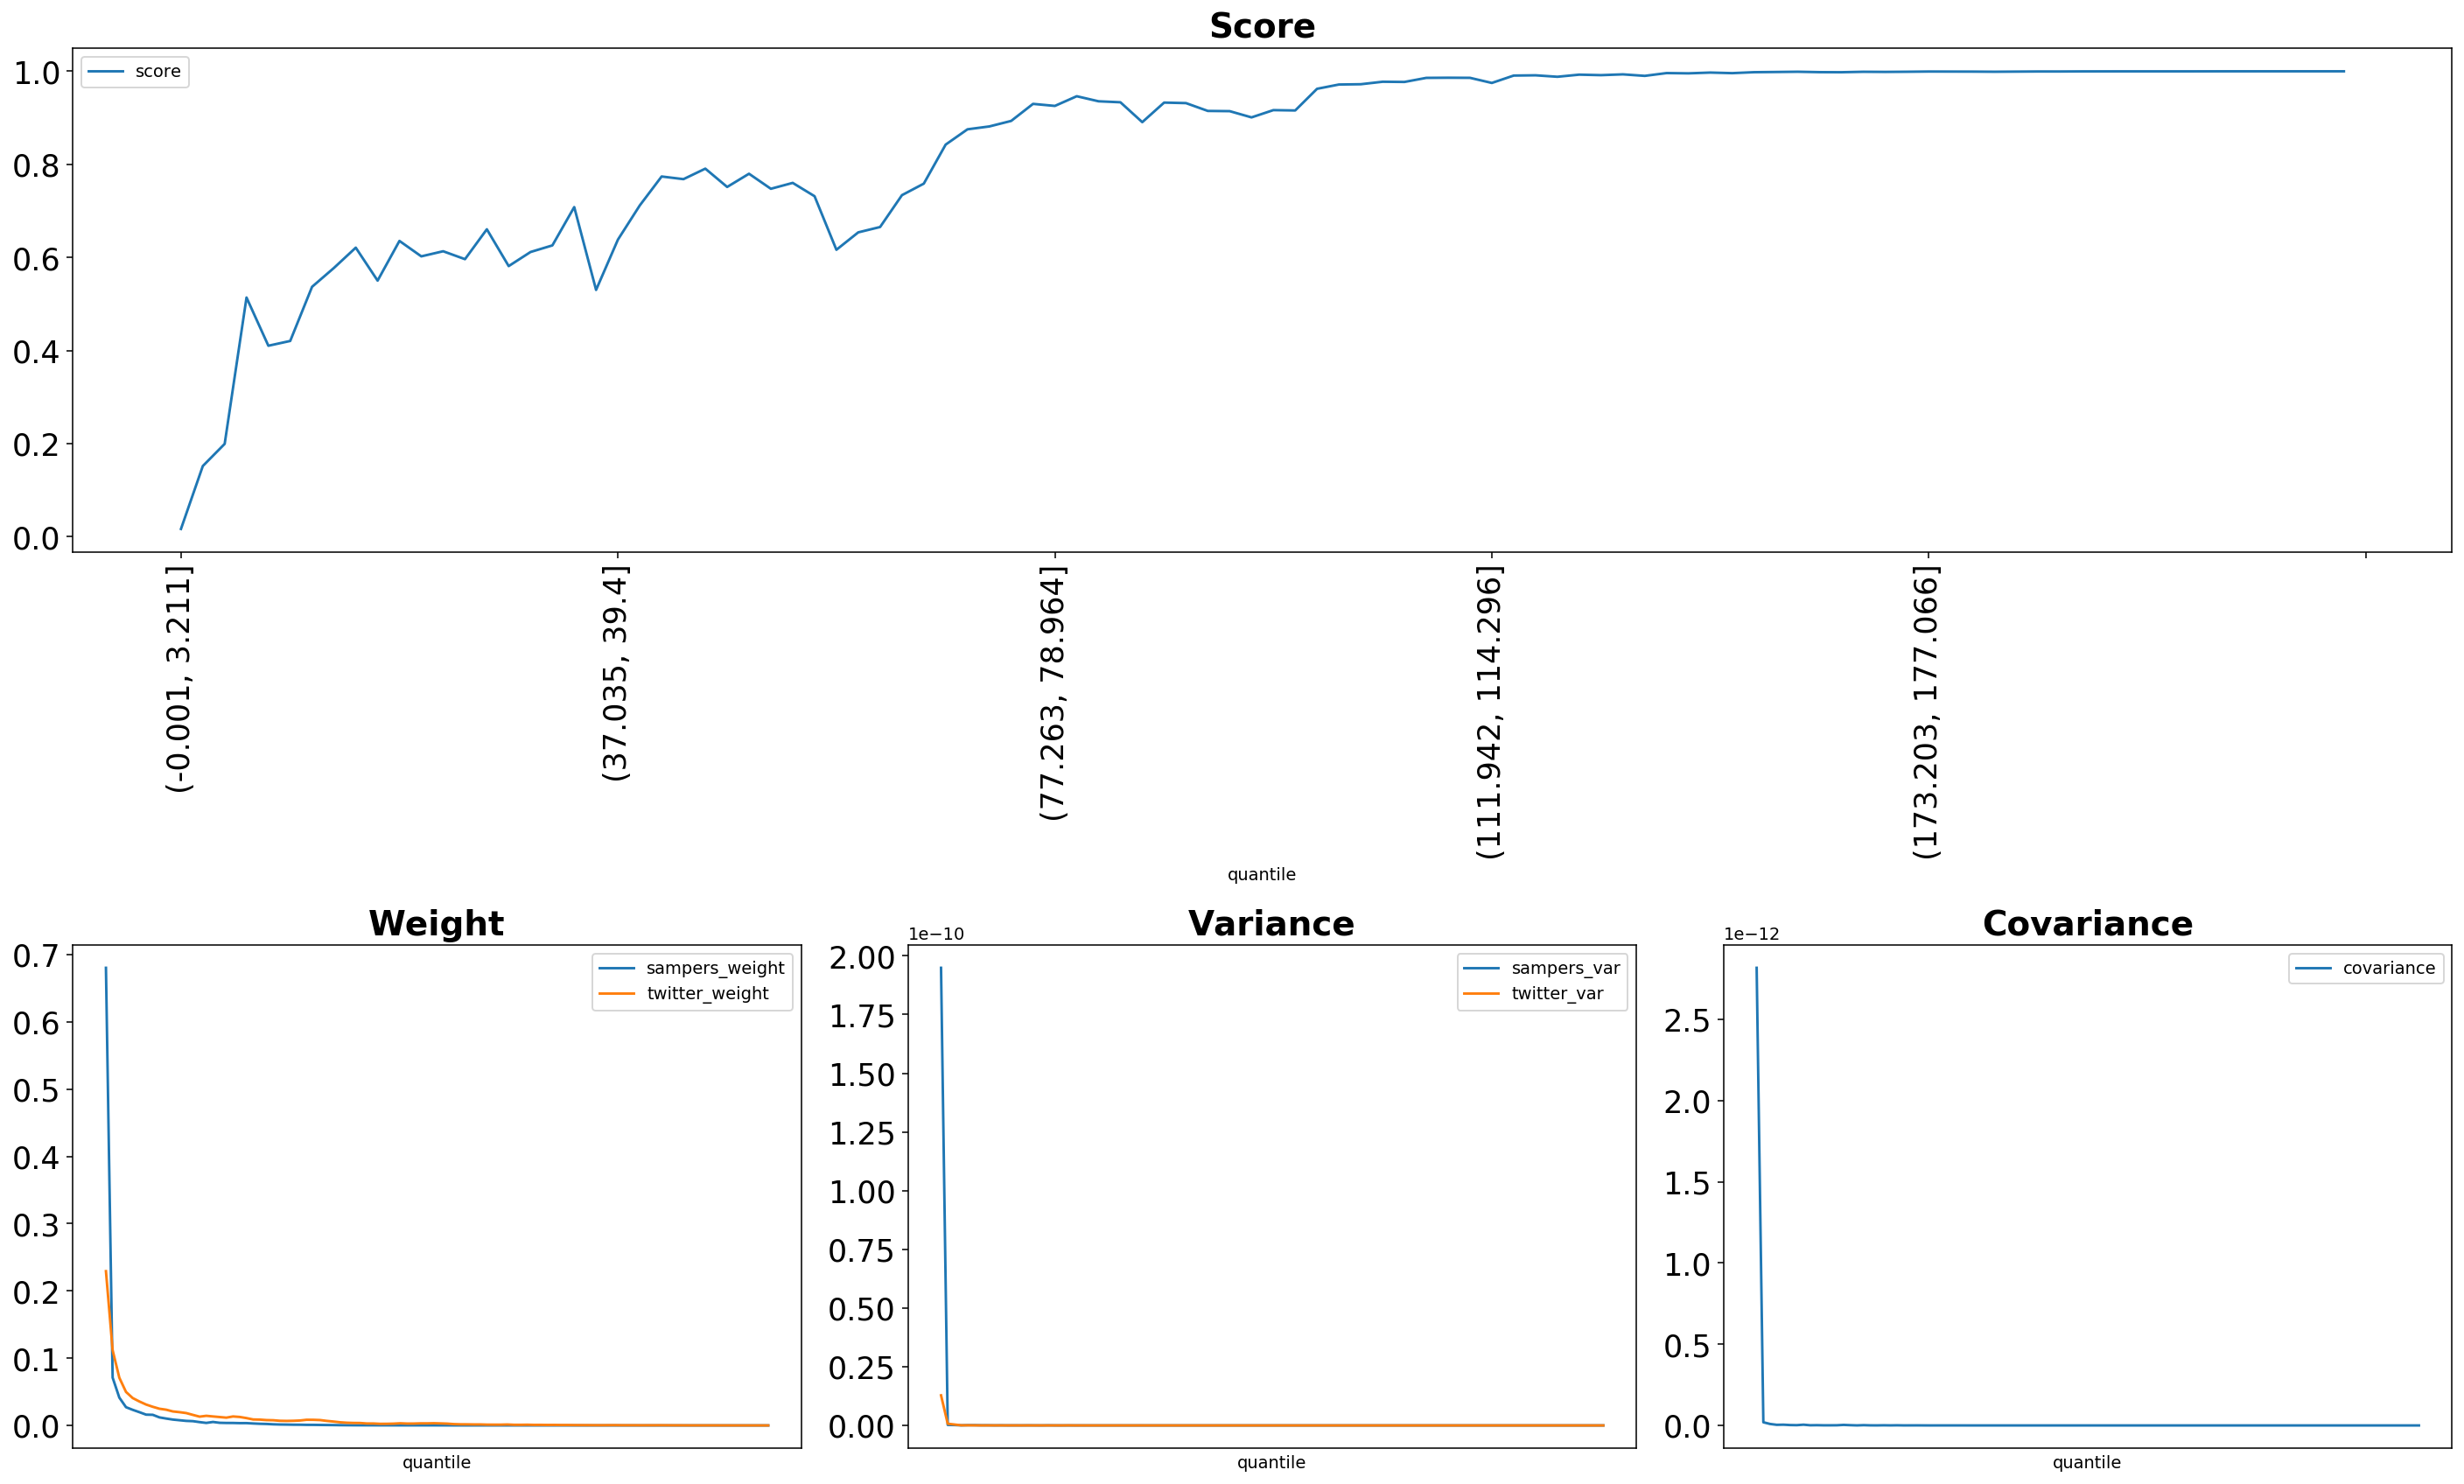

The file beside this chart, header and first rows:
quantile, score, sampers_weight, sampers_mean, sampers_var, twitter_weight, twitter_mean, twitter_var, covariance
(-0.001, 3.211], 0.01683, 0.6803, 7.370990014859287e-08, 1.9488476744535592e-10, 0.2293, 2.484862684414685e-08, 1.2822955046069865e-11, 2.816778663284718e-12
(3.211, 5.192], 0.152, 0.07106, 7.699150394301071e-09, 2.24019092563554e-13, 0.1119, 1.2120187506261826e-08, 7.238376149521383e-13, 1.9495871295351912e-14
(5.192, 6.939], 0.1996, 0.04138, 4.48333844895933e-09, 1.7009841585080352e-13, 0.07094, 7.686649785485176e-09, 3.963024674921363e-13, 9.151965290706094e-15
(6.939, 8.647], 0.514, 0.02712, 2.9388500642843707e-09, 4.3805631940052455e-14, 0.04979, 5.394741644498952e-09, 6.183012693089404e-14, 3.8596479722007774e-15
(8.647, 10.313], 0.4104, 0.02321, 2.51432050307221e-09, 1.1645251159859768e-13, 0.0407, 4.409782581025672e-09, 6.348305594350616e-14, 4.6178117148082544e-15
(10.313, 11.904], 0.4207, 0.01971, 2.135850907476699e-09, 1.1782565636237656e-13, 0.03561, 3.8587804390661574e-09, 4.1312270205100634e-14, 2.4028116033543697e-15
(11.904, 13.467], 0.537, 0.01606, 1.7399559767562767e-09, 6.716797885206442e-14, 0.03108, 3.3674362232768986e-09, 1.667322247766653e-14, 1.68952070038747e-15
(13.467, 15.011], 0.5775, 0.0158, 1.7119783493357694e-09, 6.570292104751272e-14, 0.02773, 3.0041916987725143e-09, 2.2177525249885624e-14, 4.658755295434649e-15
(15.011, 16.559], 0.6211, 0.01195, 1.2950048189709945e-09, 2.3681073191043455e-14, 0.02482, 2.6895307357248182e-09, 2.23253063249714e-14, 1.0710018349107241e-15
(16.559, 18.16], 0.5503, 0.01025, 1.1101881101843564e-09, 4.5796120412535513e-14, 0.0234, 2.535894863590349e-09, 1.6289910111666388e-14, 1.5964406311269028e-15
(18.16, 19.809], 0.6356, 0.008724, 9.452869429722487e-10, 1.6179260571876453e-14, 0.02081, 2.255145764431406e-09, 1.4042482827189183e-14, 8.112590300613844e-16
(19.809, 21.501], 0.6024, 0.007735, 8.38068627981418e-10, 2.205664658254884e-14, 0.01974, 2.1387610843509634e-09, 1.2291481576700347e-14, 7.915247516864412e-16
(21.501, 23.229], 0.6134, 0.006757, 7.32129871036626e-10, 1.815891580624408e-14, 0.01839, 1.992271088790701e-09, 9.52656070539059e-15, 1.0695855088099003e-15
(23.229, 24.979], 0.5964, 0.006348, 6.877854593774088e-10, 3.365578851540957e-14, 0.01568, 1.6991358212608369e-09, 1.8191327047147983e-14, 3.375007083305029e-15
(24.979, 26.776], 0.6606, 0.004953, 5.366146309022822e-10, 2.2710171507490054e-14, 0.01306, 1.4154421446707304e-09, 6.500098096500572e-15, 1.5950023928701436e-15
(26.776, 28.569], 0.5815, 0.003752, 4.0651582975139877e-10, 2.7143037172910935e-15, 0.01431, 1.550077134583747e-09, 1.5062439314876608e-14, 2.914907701183264e-16
(28.569, 30.431], 0.6118, 0.005167, 5.598118955884904e-10, 3.847248889098326e-14, 0.01336, 1.4471915768579247e-09, 5.662613543265083e-15, 1.7332079530809144e-15
(30.431, 32.517], 0.626, 0.003917, 4.244557489657604e-10, 5.821385476561445e-15, 0.01248, 1.3523870283353054e-09, 1.9268747908458246e-14, 5.259199077675275e-16
(32.517, 34.741], 0.7083, 0.003681, 3.9883197106468867e-10, 3.136705809400109e-15, 0.01158, 1.255018099466592e-09, 5.649202960132226e-15, 3.3751814953303226e-16
(34.741, 37.035], 0.5303, 0.003663, 3.968547733423741e-10, 3.592300725656667e-15, 0.01333, 1.4447384251787352e-09, 3.9173831693171626e-14, 9.226645248929347e-16
(37.035, 39.4], 0.6384, 0.003427, 3.7129468501626894e-10, 1.5710743690366154e-15, 0.0126, 1.3655037749228657e-09, 1.0696445496828635e-14, 4.0122674746982455e-16
(39.4, 41.811], 0.7118, 0.003463, 3.7518045807522823e-10, 3.3894693284792434e-15, 0.01094, 1.1853692979413815e-09, 8.025974640464098e-15, 9.031800841879533e-16
(41.811, 44.358], 0.774, 0.002902, 3.1446646713224194e-10, 2.539723493904366e-15, 0.008877, 9.617844791529388e-10, 4.580059901739046e-15, 2.523322795307935e-16
(44.358, 46.832], 0.7683, 0.002458, 2.663513447058614e-10, 9.990687540042567e-16, 0.008663, 9.38656896474343e-10, 3.3112358181521175e-15, 3.5304316491710757e-16
(46.832, 49.227], 0.7909, 0.0022, 2.3837271393389077e-10, 1.112964203350692e-15, 0.007943, 8.606233460791727e-10, 2.1592158272409988e-15, 4.668661081756229e-16
(49.227, 51.555], 0.7515, 0.001682, 1.8223398790036144e-10, 5.536411530608968e-16, 0.007714, 8.357948230899921e-10, 4.582814742983487e-15, 2.2425563090978083e-16
(51.555, 53.764], 0.7799, 0.001387, 1.502297495551326e-10, 2.1336575688851398e-16, 0.006908, 7.484458302239624e-10, 2.927247071223779e-15, 5.3788308538151426e-17
(53.764, 55.987], 0.7476, 0.001274, 1.3807756451690275e-10, 1.994381629736368e-16, 0.006724, 7.284969278279115e-10, 9.773199900894796e-15, 1.3442607288628883e-16
(55.987, 58.084], 0.7603, 0.001099, 1.1909648221085297e-10, 1.3816810120606785e-16, 0.006897, 7.473134926424772e-10, 2.8091368758757463e-15, 1.6401196515811129e-16
(58.084, 60.03], 0.7316, 0.001061, 1.1493638094612265e-10, 1.7345325186718569e-16, 0.007321, 7.932047405458135e-10, 3.1477074716330266e-15, 1.7072054008496648e-16
(60.03, 61.847], 0.6166, 0.0008697, 9.42332416504342e-11, 1.7678334341882192e-16, 0.008412, 9.114136525896001e-10, 1.2266018750417819e-14, 1.4811944644525605e-16
(61.847, 63.57], 0.654, 0.000849, 9.198772018517188e-11, 2.4149801028903094e-16, 0.008352, 9.049705836804474e-10, 3.447012290469736e-15, 1.008430855774446e-16
(63.57, 65.258], 0.6655, 0.0007232, 7.835703495757206e-11, 5.263911496815541e-17, 0.007995, 8.662826273247982e-10, 2.8088032996864148e-15, 2.75898523024766e-17
(65.258, 66.947], 0.7339, 0.0006237, 6.757859084175965e-11, 6.761742100536931e-17, 0.006752, 7.315779574036472e-10, 1.7216103648127563e-15, 2.6721565979253922e-17
(66.947, 68.708], 0.7587, 0.0005363, 5.810237929071032e-11, 7.831350445492016e-17, 0.005783, 6.266185032347991e-10, 6.7475493819562085e-15, 3.8990946835475624e-17
(68.708, 70.5], 0.8425, 0.0003952, 4.282295224442003e-11, 2.9291708669532445e-17, 0.004694, 5.085358799080667e-10, 1.0961639961159427e-15, 2.2964602531948406e-17
(70.5, 72.284], 0.8754, 0.0003387, 3.6694562097634145e-11, 3.956456225104563e-17, 0.004004, 4.338393270391369e-10, 1.4733088817128774e-15, 1.8865296786250555e-17
(72.284, 73.955], 0.8815, 0.000266, 2.882320761578114e-11, 8.126419626519941e-18, 0.003695, 4.003833184712935e-10, 2.4650034764687854e-15, 4.466083693937333e-18
(73.955, 75.584], 0.8934, 0.0002427, 2.6297197050818878e-11, 4.156741132199267e-18, 0.003609, 3.9098759412637485e-10, 1.0445453350123349e-15, 6.742316614723379e-18
(75.584, 77.263], 0.93, 0.0002177, 2.3587351616090307e-11, 8.044101650454543e-18, 0.002904, 3.146752799842972e-10, 5.518893971703018e-16, 1.1409344978085599e-17
(77.263, 78.964], 0.9256, 0.0002074, 2.2469572741294937e-11, 2.3270584975885508e-17, 0.002873, 3.113044569852492e-10, 1.3573011708196763e-15, 8.649231177080661e-18
(78.964, 80.601], 0.9464, 0.0001699, 1.8404597149514182e-11, 5.628542296749795e-18, 0.002395, 2.595135698461412e-10, 1.0311000176897024e-15, 3.940464428892326e-18
(80.601, 82.152], 0.9356, 0.0001756, 1.902578414967543e-11, 9.630420063450791e-18, 0.002444, 2.6484878432934903e-10, 2.457834989931597e-15, 8.246534624708156e-18
(82.152, 83.605], 0.9334, 0.0001448, 1.568703767833221e-11, 2.2344707566390495e-18, 0.002669, 2.8918752471448946e-10, 1.0960889794384995e-15, 1.594005713159551e-18
(83.605, 84.996], 0.8907, 0.0001317, 1.426898262492447e-11, 1.3054838501043964e-18, 0.003193, 3.4600688463621595e-10, 3.9239236251244785e-15, 2.2213125058027556e-18
(84.996, 86.337], 0.9328, 0.0001326, 1.4364878843439319e-11, 4.406044679210313e-18, 0.00278, 3.012247524507902e-10, 3.5807822002053944e-16, 1.3080628353410993e-17
(86.337, 87.635], 0.9317, 0.0001253, 1.3576206106119126e-11, 5.576043021773547e-19, 0.002797, 3.0302654888417887e-10, 3.3582062311321475e-16, 1.5040987601537752e-18
(87.635, 88.948], 0.9148, 0.0001292, 1.3998324879962295e-11, 9.104392948342625e-19, 0.003107, 3.3662365326393403e-10, 6.844402914166811e-16, 3.007949879527167e-18
(88.948, 90.32], 0.9144, 0.0001223, 1.325356839929218e-11, 4.518648218060553e-19, 0.003096, 3.35481101897591e-10, 7.819166948044936e-16, 2.3772876999487776e-18
(90.32, 91.756], 0.901, 0.0001382, 1.4970381255604126e-11, 1.8051195547131474e-17, 0.003283, 3.5567250482726883e-10, 1.6025175018439808e-15, 2.8025258707515686e-17
(91.756, 93.329], 0.9166, 0.0001057, 1.1452368406446283e-11, 6.537773595772223e-19, 0.003026, 3.279055624240908e-10, 8.395918148238415e-16, 4.084491917671578e-18
(93.329, 95.065], 0.9159, 9.269661007150054e-05, 1.0043574680284159e-11, 1.691857928911107e-18, 0.002697, 2.922110320830106e-10, 3.3076753188263834e-15, 5.7349365014474166e-18
(95.065, 96.929], 0.9624, 7.245156358938405e-05, 7.850046393843881e-12, 3.497664011214848e-18, 0.001995, 2.161912801774464e-10, 3.086398712629084e-16, 1.6379486713496952e-18
(96.929, 98.827], 0.9716, 5.887954559982211e-05, 6.379533328315564e-12, 1.1252888046246333e-18, 0.001686, 1.826640069189449e-10, 3.976927529642598e-16, 1.8213728483049533e-18
(98.827, 100.812], 0.9722, 4.541565951317916e-05, 4.9207362342931126e-12, 2.875428829365841e-19, 0.001644, 1.7807683818975636e-10, 4.3364248889021576e-16, 1.028490546650923e-18
(100.812, 102.885], 0.9776, 4.581408255679851e-05, 4.963904928270707e-12, 3.0019146030839765e-19, 0.001492, 1.6164182926199037e-10, 2.9514024099858515e-16, 7.416907589096533e-19
(102.885, 105.005], 0.9771, 4.359192264094524e-05, 4.723136371047405e-12, 4.647891690957235e-19, 0.001492, 1.6161444223587806e-10, 3.520728534181896e-16, 1.2193592757081263e-18
(105.005, 107.241], 0.9859, 4.076971477806314e-05, 4.417353285643549e-12, 2.931416873224389e-19, 0.001207, 1.3072407511101379e-10, 1.0544355649422323e-16, 3.709740144624627e-19
(107.241, 109.566], 0.9862, 4.0882364788392993e-05, 4.429558789066058e-12, 1.2627125991809604e-19, 0.001175, 1.272984656433681e-10, 1.673575790048318e-16, 5.9021533409685395e-19
(109.566, 111.942], 0.986, 4.1045312225366584e-05, 4.447213962765968e-12, 1.0311879430755704e-18, 0.001165, 1.262058769077395e-10, 2.2936822215646004e-16, 4.406580830016933e-19
... 40 more rows
